3-way image classification set "Dataset" from GitHub (yokefuan/ImageClassificationPrj); label vocabulary: chicken rice, hokkien noodles, ice kacang.

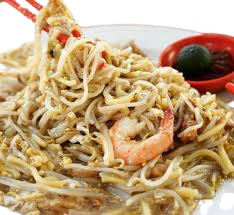
Label: hokkien noodles

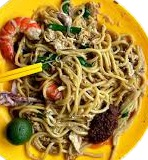
Label: hokkien noodles

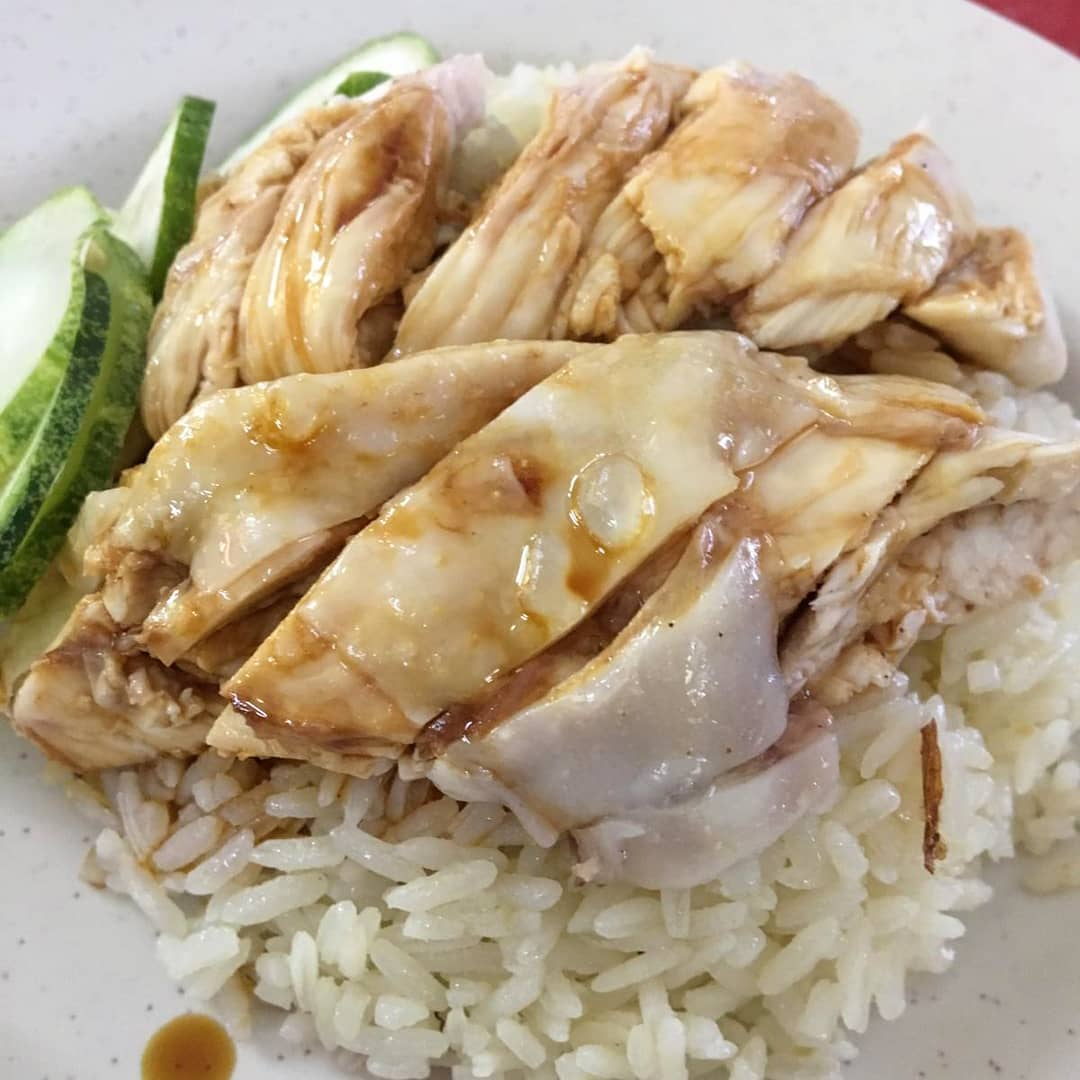
Label: chicken rice

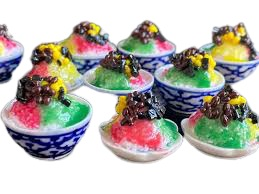
Label: ice kacang

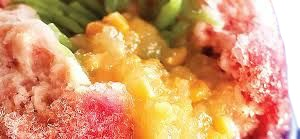
Label: ice kacang

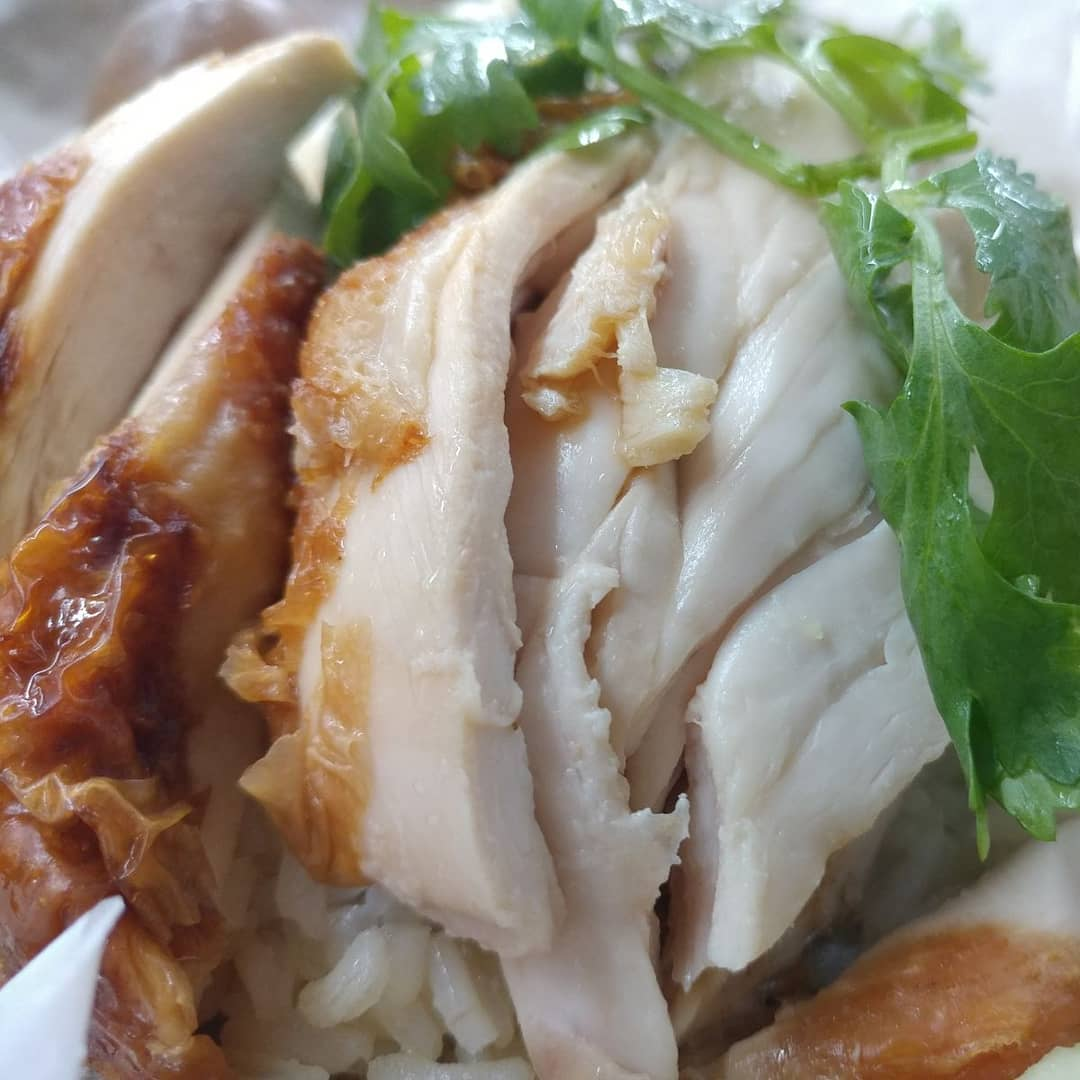
Label: chicken rice
